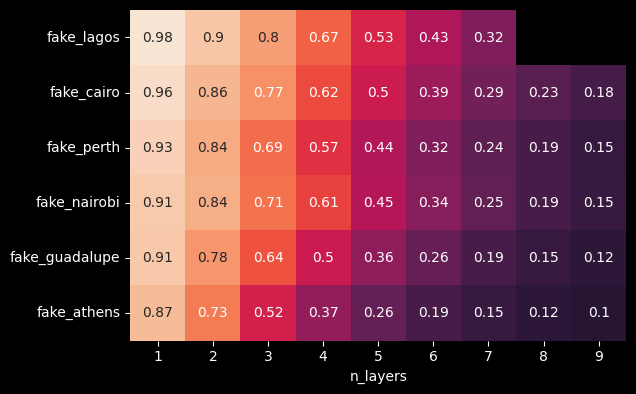

Values plotted in this chart, from the file beside it:
n_layers, fake_perth, fake_lagos, fake_cairo, fake_guadalupe, fake_nairobi, fake_athens, fake_auckland, fake_burington
1, 0.9298, 0.9840, 0.9592, 0.9088, 0.9136, 0.8745, 0.9158, 0.8703
2, 0.8352, 0.9002, 0.8606, 0.7822, 0.8419, 0.7251, 0.8087, 0.7303
3, 0.6948, 0.8010, 0.7734, 0.6370, 0.7069, 0.5196, 0.6692, 0.5077
4, 0.5702, 0.6704, 0.6222, 0.4986, 0.6056, 0.3683, 0.5346, 0.3553
5, 0.4404, 0.5318, 0.5030, 0.3630, 0.4465, 0.2616, 0.3838, 0.2423
6, 0.3238, 0.4332, 0.3882, 0.2618, 0.3429, 0.1886, 0.2783, 0.1791
7, 0.2428, 0.3204, 0.2940, 0.1892, 0.2539, 0.1492, 0.1971, 0.1437
8, 0.1878, 0.2592, 0.2286, 0.1474, 0.1907, 0.1192, 0.1519, 0.1162
9, 0.1472, 0.1993, 0.1800, 0.1204, 0.1514, 0.1048, 0.1217, 0.1024
